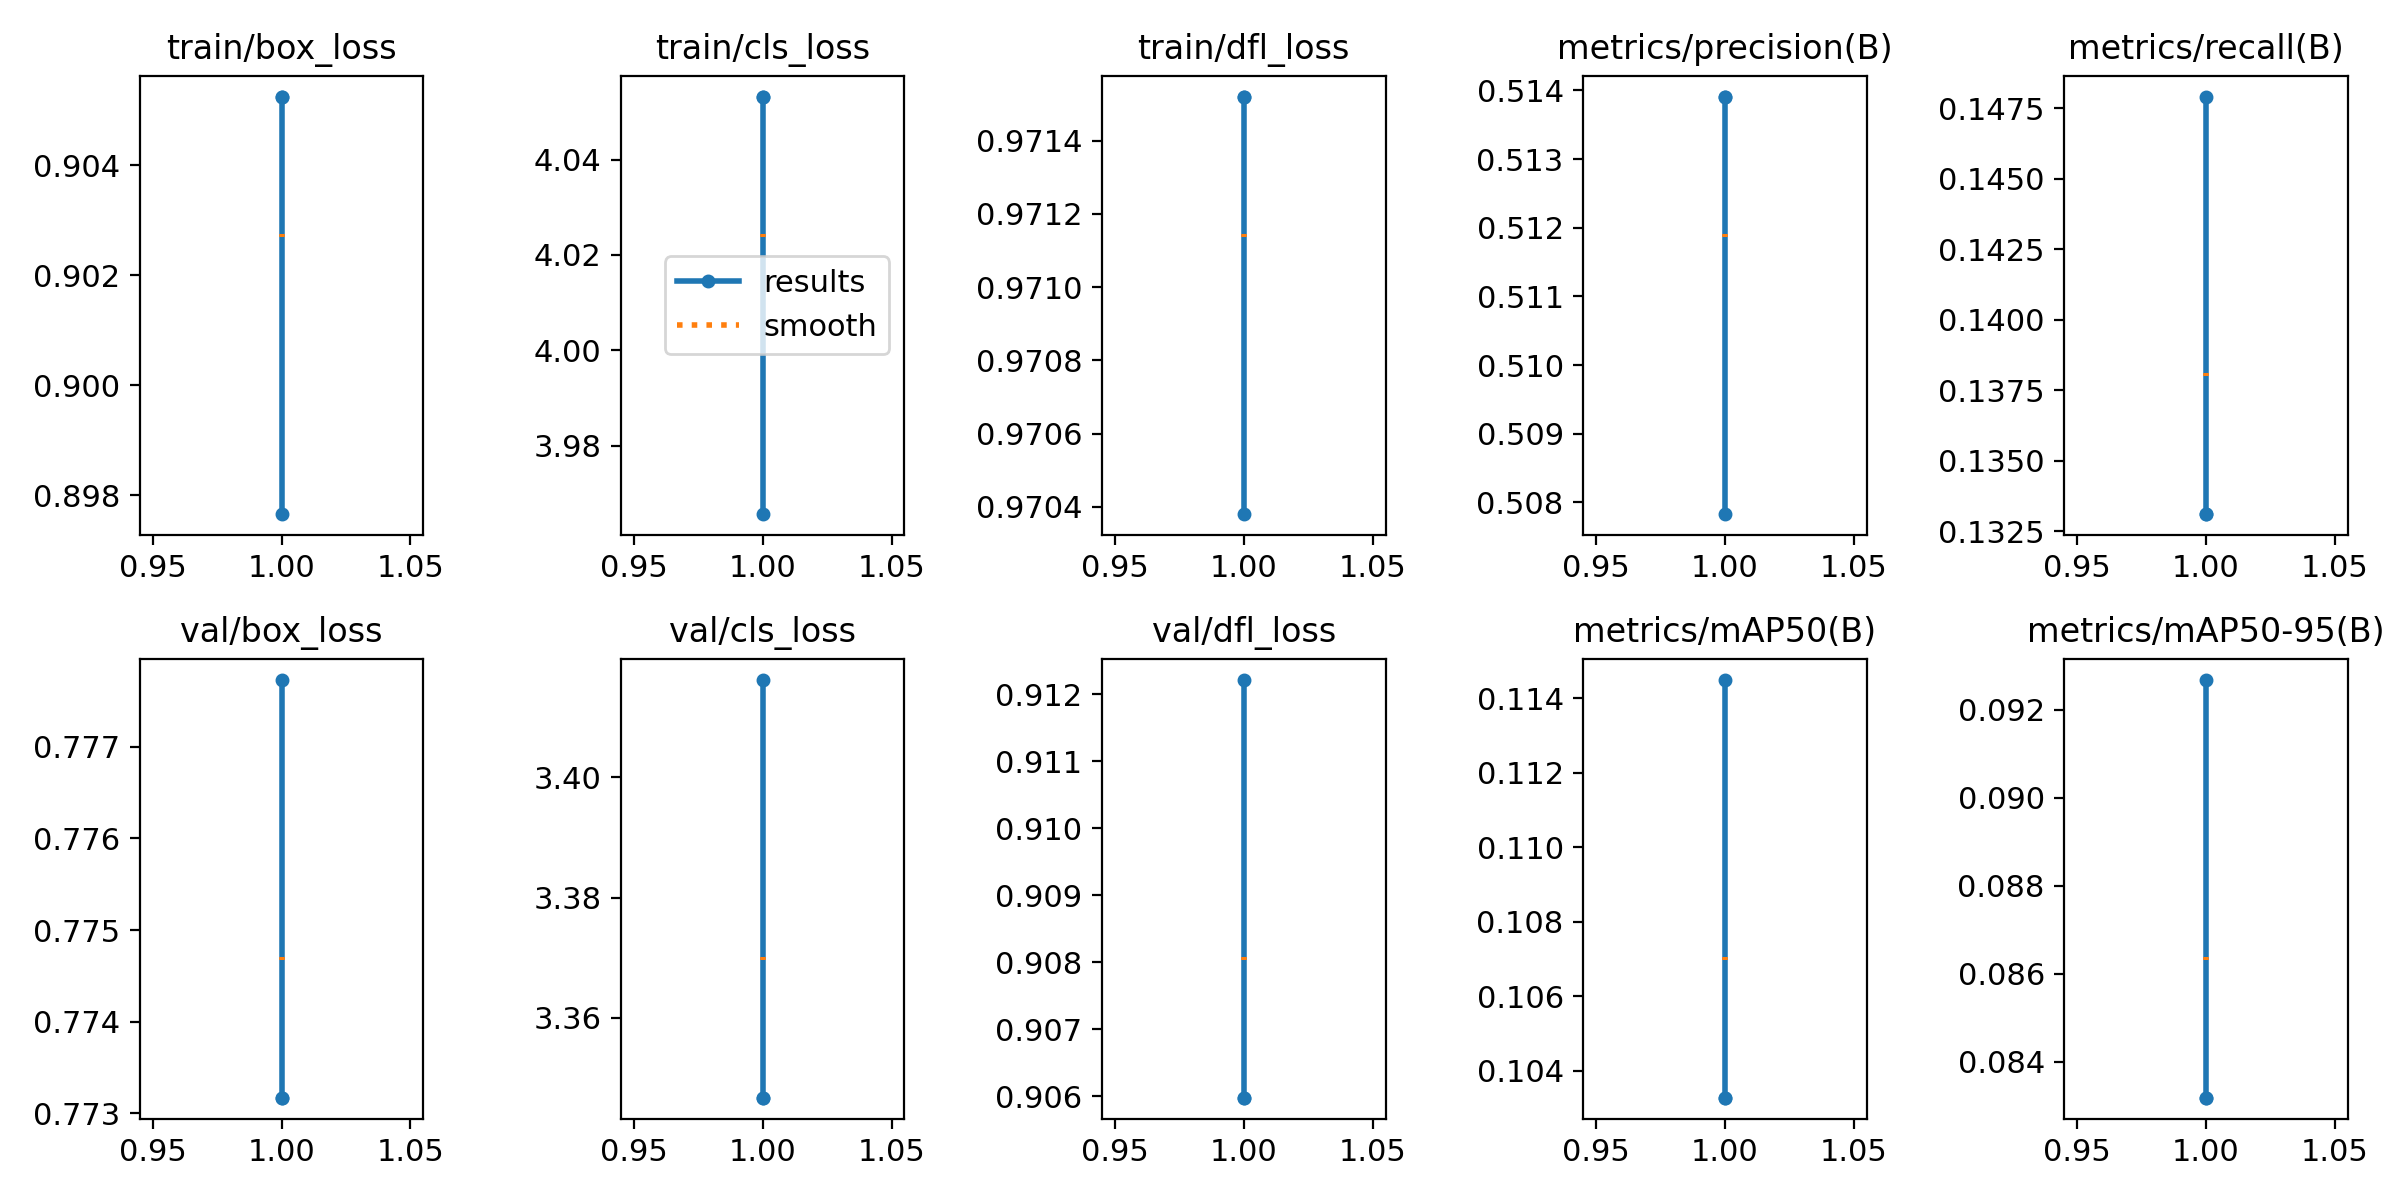

The file beside this chart, header and first rows:
epoch, time, train/box_loss, train/cls_loss, train/dfl_loss, metrics/precision(B), metrics/recall(B), metrics/mAP50(B), metrics/mAP50-95(B), val/box_loss, val/cls_loss, val/dfl_loss, lr/pg0, lr/pg1, lr/pg2
1, 3116, 0.9052, 4.053, 0.9715, 0.5139, 0.1331, 0.1033, 0.08318, 0.7732, 3.347, 0.906, 5.35766e-05, 5.35766e-05, 5.35766e-05
1, 3676, 0.9052, 4.053, 0.9715, 0.5139, 0.1331, 0.1033, 0.08318, 0.7732, 3.347, 0.906, 5.35766e-05, 5.35766e-05, 5.35766e-05
1, 2576, 0.8977, 3.966, 0.9704, 0.5078, 0.1479, 0.1145, 0.09267, 0.7777, 3.416, 0.9122, 5.36216e-05, 5.36216e-05, 5.36216e-05
